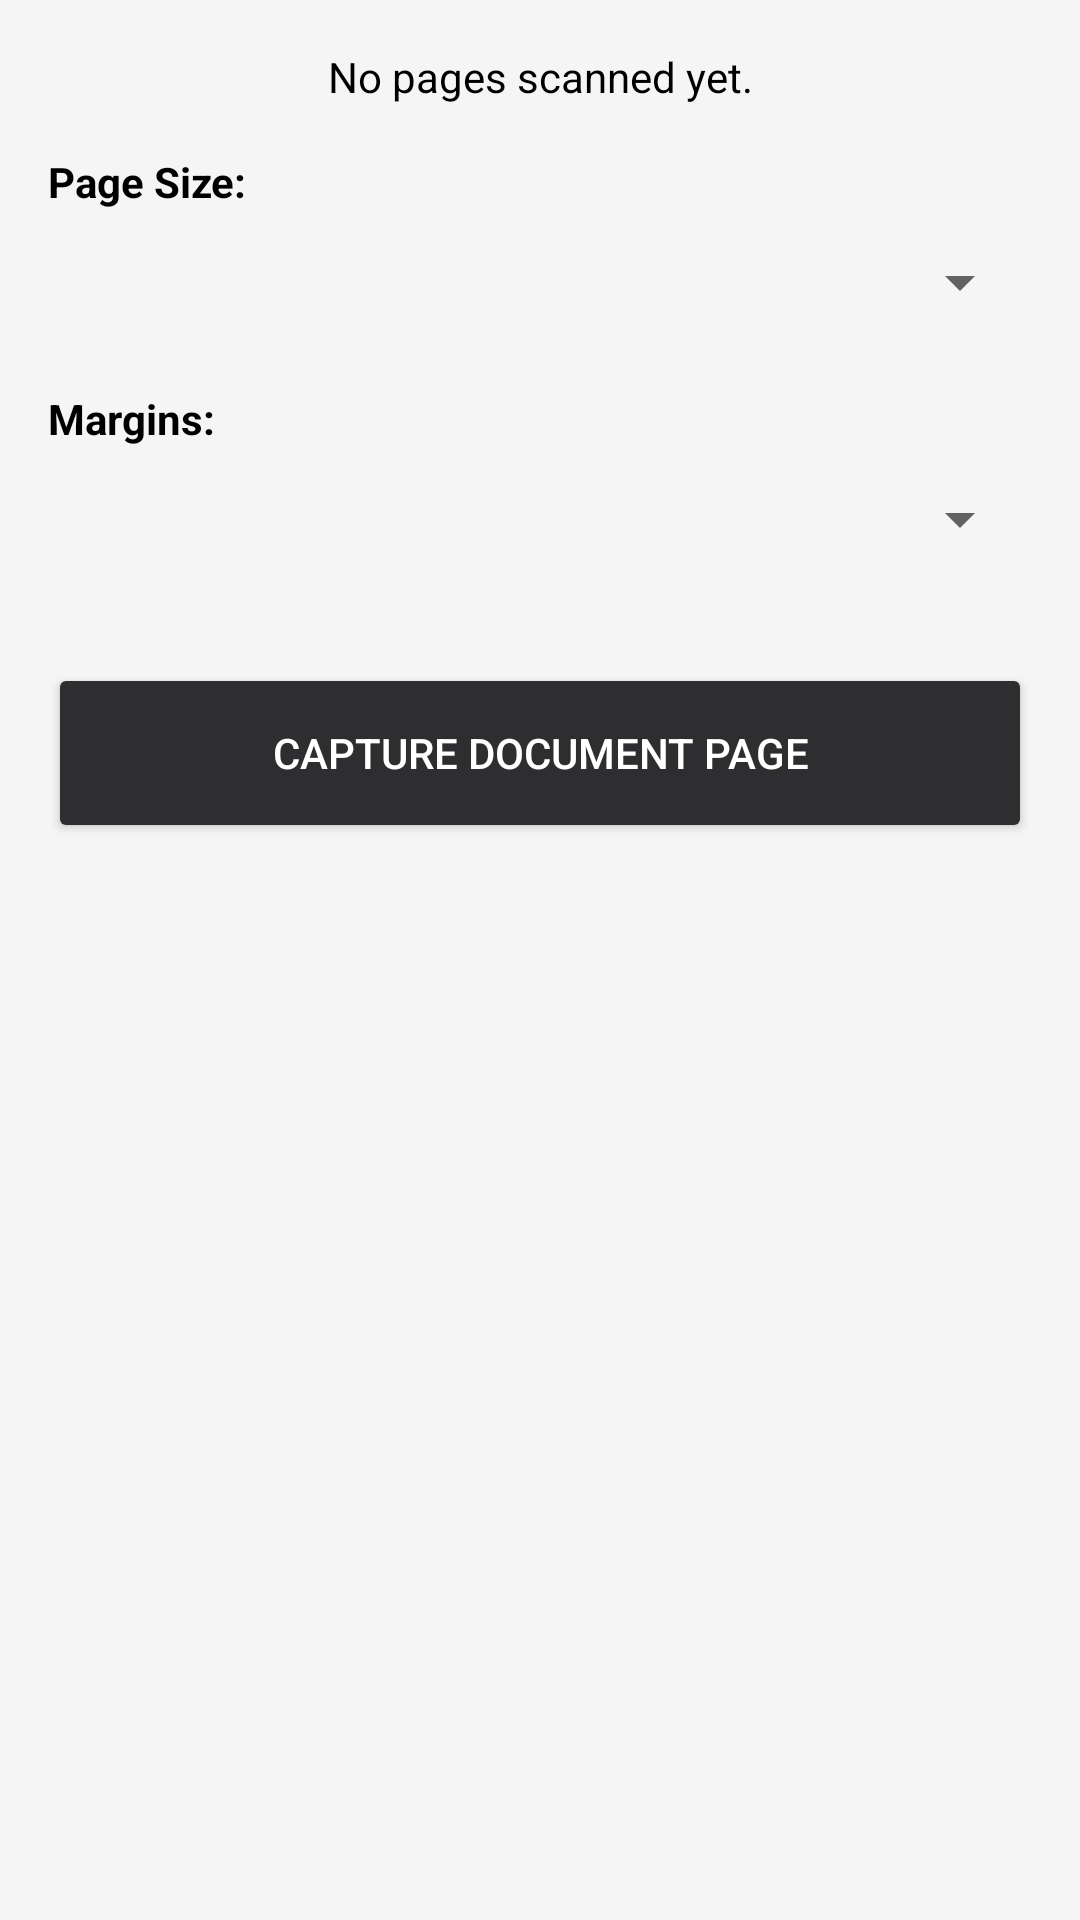

This screen was rendered from an Android layout file. Write that file and the resources it references.
<!-- AndroidManifest.xml: application theme Theme.RazorPDF -->
<!-- res/layout/fragment_scanner.xml -->
<?xml version="1.0" encoding="utf-8"?>
<LinearLayout xmlns:android="http://schemas.android.com/apk/res/android"
    android:layout_width="match_parent"
    android:layout_height="match_parent"
    android:orientation="vertical"
    android:padding="16dp"
    android:background="@color/colorPrimary">

    <TextView
        android:id="@+id/tvScanStatus"
        android:layout_width="match_parent"
        android:layout_height="wrap_content"
        android:text="No pages scanned yet."
        android:textColor="@color/black"
        android:gravity="center"
        android:layout_marginBottom="16dp"/>

    <TextView android:layout_width="wrap_content" android:layout_height="wrap_content" android:text="Page Size:" android:textStyle="bold" android:textColor="@color/black"/>
    <Spinner android:id="@+id/spinnerScannerPageSize" android:layout_width="match_parent" android:layout_height="48dp" android:layout_marginBottom="12dp"/>

    <TextView android:layout_width="wrap_content" android:layout_height="wrap_content" android:text="Margins:" android:textStyle="bold" android:textColor="@color/black"/>
    <Spinner android:id="@+id/spinnerScannerMargins" android:layout_width="match_parent" android:layout_height="48dp" android:layout_marginBottom="24dp"/>

    <Button
        android:id="@+id/btnCapturePage"
        android:layout_width="match_parent"
        android:layout_height="60dp"
        android:text="Capture Document Page"
        android:textColor="@color/white"
        android:backgroundTint="@color/colorAccent"
        android:layout_marginBottom="12dp"/>

    <Button
        android:id="@+id/btnCompilePdf"
        android:layout_width="match_parent"
        android:layout_height="60dp"
        android:text="Compile &amp; Save PDF"
        android:textColor="@color/white"
        android:backgroundTint="@color/colorAccent"
        android:visibility="gone"/>
</LinearLayout>
<!-- resources referenced by this layout -->
<resources>
  <color name="black">#FF000000</color>
  <color name="colorAccent">#2E2E30</color>
  <color name="colorPrimary">#F5F5F5</color>
  <color name="white">#FFFFFFFF</color>
  <style name="Theme.RazorPDF" parent="Theme.MaterialComponents.DayNight.NoActionBar">
          <item name="colorPrimary">@color/colorPrimary</item>
          <item name="colorPrimaryDark">@color/colorPrimaryDark</item>
          <item name="colorAccent">@color/colorAccent</item>
          <item name="android:windowBackground">@color/colorPrimary</item>
  
          <item name="alertDialogTheme">@style/CustomAlertDialogTheme</item>
      </style>
  <color name="colorPrimaryDark">#808080</color>
  <style name="CustomAlertDialogTheme" parent="Theme.MaterialComponents.DayNight.Dialog.Alert">
          <item name="colorAccent">@color/colorBackground</item>
          <item name="android:textColorPrimary">@color/black</item>
      </style>
  <color name="colorBackground">#C51D34</color>
</resources>
